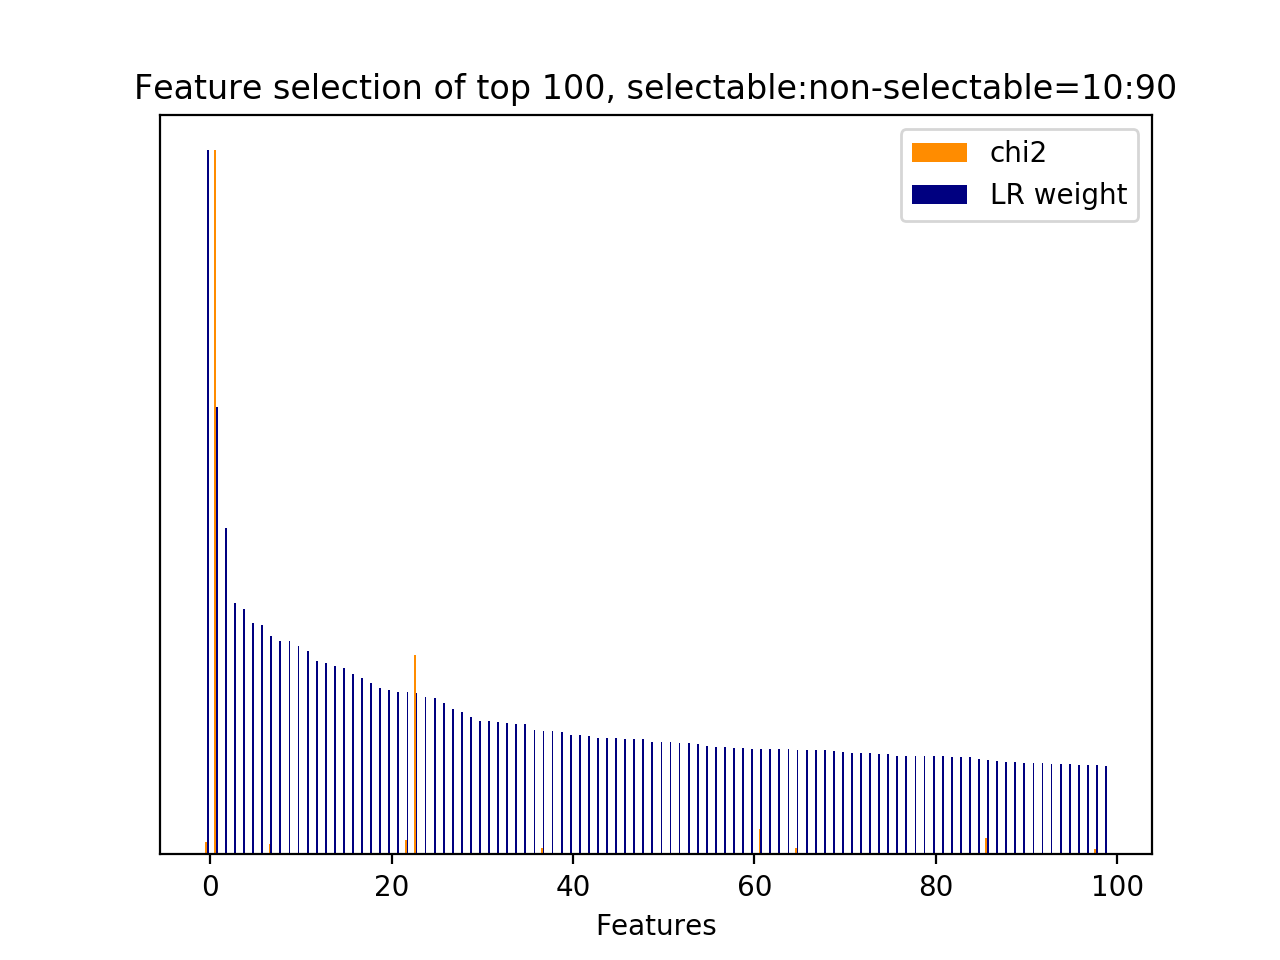

Source data for this figure (header and first rows):
id, name, prefix, chi2, chi2_rank, clf_weight, clf_weight_rank
27, 3, b'3-time_feature__time_ratio', 170.5, 93, 1, 0
29, 3, b'3-time_feature__turns_to_end', 10060, 0, 0.6362, 1
17346, 11.1, b'11.1-skipthought_feature.next_system_u…, 0.0000, 7124, 0.4631, 2
12144, 8.1, b'8.1-lda_feature.current_user_utterance…, 0.0000, 3221, 0.3565, 3
12635, 9.1, b'9.1-w2v_feature.next_system_utterance_…, 0.0000, 3429, 0.3482, 4
18004, 11.1, b'11.1-skipthought_feature.next_system_u…, 0.0000, 8964, 0.3284, 5
12886, 9.1, b'9.1-w2v_feature.next_system_utterance_…, 0.0000, 2498, 0.3263, 6
11563, 7, b'7-syntactic_feature__root_word__next_s…, 146.7, 102, 0.3104, 7
12407, 9.1, b'9.1-w2v_feature.current_user_utterance…, 0.0000, 3132, 0.3033, 8
13887, 10.1, b'10.1-d2v_feature.next_user_utterance__…, 0.0000, 3847, 0.3030, 9
17798, 11.1, b'11.1-skipthought_feature.next_system_u…, 0.0000, 9005, 0.2953, 10
13418, 10.1, b'10.1-d2v_feature.current_user_utteranc…, 0.0000, 4212, 0.2895, 11
17949, 11.1, b'11.1-skipthought_feature.next_system_u…, 0.0000, 8836, 0.2753, 12
16872, 11.1, b'11.1-skipthought_feature.next_system_u…, 0.0000, 7738, 0.2714, 13
16775, 11.1, b'11.1-skipthought_feature.next_system_u…, 0.0000, 7658, 0.2672, 14
15198, 11.1, b'11.1-skipthought_feature.current_user_…, 0.0000, 673, 0.2649, 15
17968, 11.1, b'11.1-skipthought_feature.next_system_u…, 0.0000, 8854, 0.2566, 16
17457, 11.1, b'11.1-skipthought_feature.next_system_u…, 0.0000, 7160, 0.2507, 17
15501, 11.1, b'11.1-skipthought_feature.current_user_…, 0.0000, 2124, 0.2441, 18
19197, 11.1, b'11.1-skipthought_feature.next_user_utt…, 0.0000, 5382, 0.2358, 19
14933, 11.1, b'11.1-skipthought_feature.current_user_…, 0.0000, 432, 0.2342, 20
13408, 10.1, b'10.1-d2v_feature.current_user_utteranc…, 0.0000, 4202, 0.2313, 21
9451, 5, b'5-phrase_feature__noun_phrases__next_s…, 199, 79, 0.2309, 22
28, 3, b'3-time_feature__turns_from_start', 2854, 1, 0.2291, 23
15304, 11.1, b'11.1-skipthought_feature.current_user_…, 0.0000, 757, 0.2239, 24
12797, 9.1, b'9.1-w2v_feature.next_system_utterance_…, 0.0000, 2724, 0.2221, 25
13761, 10.1, b'10.1-d2v_feature.next_system_utterance…, 0.0000, 4555, 0.2156, 26
16863, 11.1, b'11.1-skipthought_feature.next_system_u…, 0.0000, 7737, 0.2060, 27
18009, 11.1, b'11.1-skipthought_feature.next_system_u…, 0.0000, 8959, 0.2024, 28
16979, 11.1, b'11.1-skipthought_feature.next_system_u…, 0.0000, 8225, 0.1954, 29
16774, 11.1, b'11.1-skipthought_feature.next_system_u…, 0.0000, 7659, 0.1902, 30
13607, 10.1, b'10.1-d2v_feature.next_system_utterance…, 0.0000, 4679, 0.1898, 31
17385, 11.1, b'11.1-skipthought_feature.next_system_u…, 0.0000, 7085, 0.1882, 32
14387, 11.1, b'11.1-skipthought_feature.current_user_…, 0.0000, 1011, 0.1870, 33
19845, 11.1, b'11.1-skipthought_feature.next_user_utt…, 0.0000, 5212, 0.1851, 34
17699, 11.1, b'11.1-skipthought_feature.next_system_u…, 0.0000, 7462, 0.1847, 35
14851, 11.1, b'11.1-skipthought_feature.current_user_…, 0.0000, 1197, 0.1764, 36
9087, 5, b'5-phrase_feature__noun_phrases__next_s…, 98.44, 139, 0.1758, 37
14865, 11.1, b'11.1-skipthought_feature.current_user_…, 0.0000, 1196, 0.1757, 38
15544, 11.1, b'11.1-skipthought_feature.current_user_…, 0.0000, 2132, 0.1740, 39
17184, 11.1, b'11.1-skipthought_feature.next_system_u…, 0.0000, 7249, 0.1696, 40
20177, 11.1, b'11.1-skipthought_feature.next_user_utt…, 0.0000, 6644, 0.1695, 41
15214, 11.1, b'11.1-skipthought_feature.current_user_…, 0.0000, 725, 0.1680, 42
13954, 10.1, b'10.1-d2v_feature.next_user_utterance__…, 0.0000, 3628, 0.1660, 43
17334, 11.1, b'11.1-skipthought_feature.next_system_u…, 0.0000, 7099, 0.1659, 44
12534, 9.1, b'9.1-w2v_feature.current_user_utterance…, 0.0000, 3526, 0.1651, 45
19713, 11.1, b'11.1-skipthought_feature.next_user_utt…, 0.0000, 4719, 0.1638, 46
19628, 11.1, b'11.1-skipthought_feature.next_user_utt…, 0.0000, 4987, 0.1635, 47
12164, 8.1, b'8.1-lda_feature.current_user_utterance…, 0.0000, 3236, 0.1634, 48
19124, 11.1, b'11.1-skipthought_feature.next_user_utt…, 0.0000, 5308, 0.1598, 49
14333, 11.1, b'11.1-skipthought_feature.current_user_…, 0.0000, 3951, 0.1598, 50
20415, 11.1, b'11.1-skipthought_feature.next_user_utt…, 0.0000, 6957, 0.1593, 51
14505, 11.1, b'11.1-skipthought_feature.current_user_…, 0.0000, 860, 0.1586, 52
17628, 11.1, b'11.1-skipthought_feature.next_system_u…, 0.0000, 7393, 0.1576, 53
16553, 11.1, b'11.1-skipthought_feature.next_system_u…, 0.0000, 1749, 0.1572, 54
13904, 10.1, b'10.1-d2v_feature.next_user_utterance__…, 0.0000, 3864, 0.1545, 55
17883, 11.1, b'11.1-skipthought_feature.next_system_u…, 0.0000, 9049, 0.1523, 56
17736, 11.1, b'11.1-skipthought_feature.next_system_u…, 0.0000, 7432, 0.1519, 57
19531, 11.1, b'11.1-skipthought_feature.next_user_utt…, 0.0000, 4901, 0.1512, 58
15301, 11.1, b'11.1-skipthought_feature.current_user_…, 0.0000, 777, 0.1510, 59
... 9,346 more rows
